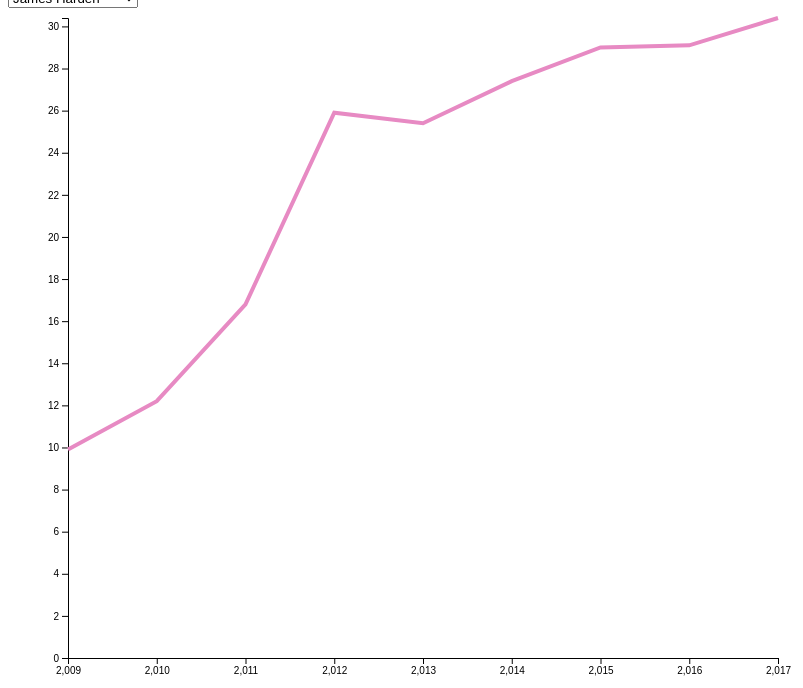
D3 v4 page, settled after 480 driven frames (8 s of simulated time); the page loaded 1 data file(s).


    
    function setPic(select) {
        selectedvalue = select.value;
        //alert(selectedvalue);
        
        if(selectedvalue == 'Russel Westbrook') {
            var image = document.getElementById("image").src="https://external-content.duckduckgo.com/iu/?u=https%3A%2F%2Fstadiumastro-kentico.s3.amazonaws.com%2Fstadiumastro%2Fmedia%2Fperform-article%2F2019%2Fjul%2F27%2Frussellwestbrook-cropped_1uad4wlg0jvj612ko6nsbg816y.jpg&f=1&nofb=1";
            var name = document.getElementById("name").innerHTML = "Russel Westbrook";
        }
        else if(selectedvalue == 'LeBron James') {
            var image = document.getElementById("image").src="https://wallpaperbasketball.com/wp-content/uploads/2018/07/LeBron-James-Lakers-HD-Wallpapers.jpg";
            var name = document.getElementById("name").innerHTML = "LeBron James";
        }
        else {
            var image = document.getElementById("image").src="https://external-content.duckduckgo.com/iu/?u=http%3A%2F%2Fgetwallpapers.com%2Fwallpaper%2Ffull%2F5%2F1%2F1%2F140511.jpg&f=1&nofb=1";
            var name = document.getElementById("name").innerHTML = "James Harden";
        }
        var image = document.getElementById("image");
        console.log(image);
    }

// set the dimensions and margins of the graph
var margin = {top: 10, right: 30, bottom: 30, left: 60},
    width = 800 - margin.left - margin.right,
    height = 680 - margin.top - margin.bottom;

// append the svg object to the body of the page
var svg = d3.select("#my_dataviz")
  .append("svg")
    .attr("width", width + margin.left + margin.right)
    .attr("height", height + margin.top + margin.bottom)
  .append("g")
    .attr("transform",
          "translate(" + margin.left + "," + margin.top + ")");
    


//Read the data
d3.csv("Scores.csv", function(data) {
    
        for (var i = 0; i < data.length; i++) {
/*        console.log(data[i].name);
        console.log(data[i].pts);
        console.log(data[i].season);*/
    }

    // List of groups (here I have one group per column)
    var allGroup = d3.map(data, function(d){return(d.name)}).keys()

    // add the options to the button
    d3.select("#selectButton")
      .selectAll('myOptions')
     	.data(allGroup)
      .enter()
    	.append('option')
      .text(function (d) { return d; }) // text showed in the menu
      .attr("value", function (d) { return d; }) // corresponding value returned by the button

    // A color scale: one color for each group
    var myColor = d3.scaleOrdinal()
      .domain(allGroup)
      .range(d3.schemeSet2);

    // Add X axis --> it is a date format
    var x = d3.scaleLinear()
      .domain(d3.extent(data, function(d) { return d.season; }))
      .range([ 0, width ]);
    svg.append("g")
      .attr("transform", "translate(0," + height + ")")
      .call(d3.axisBottom(x).ticks(7));

    // Add Y axis
    var y = d3.scaleLinear()
      .domain([0, d3.max(data, function(d) { return +d.pts; })])
      .range([ height, 0 ]);
    svg.append("g")
      .call(d3.axisLeft(y));

    // Initialize line with first group of the list
    var line = svg
      .append('g')
      .append("path")
        .datum(data.filter(function(d){return d.name==allGroup[0]}))
        .attr("d", d3.line()
          .x(function(d) { return x(d.season) })
          .y(function(d) { return y(+d.pts) })
        )
        .attr("stroke", function(d){ return myColor("valueA") })
        .style("stroke-width", 4)
        .style("fill", "none")

    // A function that update the chart
    function update(selectedGroup) {

      // Create new data with the selection?
      var dataFilter = data.filter(function(d){return d.name==selectedGroup})

      // Give these new data to update line
      line
          .datum(dataFilter)
          .transition()
          .duration(1000)
          .attr("d", d3.line()
            .x(function(d) { return x(d.season) })
            .y(function(d) { return y(+d.pts) })
          )
          .attr("stroke", function(d){ return myColor(selectedGroup) })
    }

    // When the button is changed, run the updateChart function
    d3.select("#selectButton").on("change", function(d) {
        // recover the option that has been chosen
        var selectedOption = d3.select(this).property("value")
        // run the updateChart function with this selected option
        update(selectedOption)
    })

})




### data: Scores.csv
?name, pts, season
James Harden, 9.9, 2009
James Harden, 12.2, 2010
James Harden, 16.8, 2011
James Harden, 25.9, 2012
James Harden, 25.4, 2013
James Harden, 27.4, 2014
James Harden, 29.0, 2015
James Harden, 29.1, 2016
James Harden, 30.4, 2017
Russel Westbrook, 15, 2009
Russel Westbrook, 16, 2010
Russel Westbrook, 19, 2011
Russel Westbrook, 23, 2012
Russel Westbrook, 18, 2013
Russel Westbrook, 24, 2014
Russel Westbrook, 25, 2016
Russel Westbrook, 29, 2017
LeBron James, 28.4, 2009
LeBron James, 29.7, 2010
LeBron James, 26.7, 2011
LeBron James, 27.1, 2012
LeBron James, 26.8, 2013
LeBron James, 27.1, 2014
LeBron James, 25.3, 2015
LeBron James, 25.3, 2016
LeBron James, 26.4, 2017